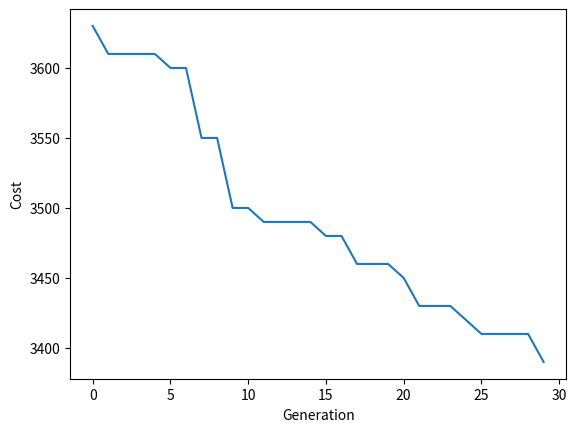

This chart was generated by the following Python code:
"""
[redacted]
Last Updated @ Jun 19, 2021
"""

import random
import numpy as np
import time
import matplotlib.pyplot as plt


def generate_random_N_paths(N, path_length):
    binary_N_paths = []
    for _ in range(N):
        # set the weights to initialize feasible solution faster
        one_path = random.choices(population=[0, 1], weights=[1-initial_prob, initial_prob], k=path_length)
        binary_N_paths.append(one_path)
    return np.array(binary_N_paths)

def decode_one_path(one_path):
    decoded = []
    i, previous_node = None, None
    for j, current_node in enumerate(one_path):
        # first node
        if i == previous_node == None:
            if current_node == 0:
                decoded.append([1, 0, 0, 0])
            else:
                decoded.append([0, 1, 0, 0])
        # all nodes after first node
        else:
            previous_path = decoded[i]
            assert sum(previous_path) == 1
            if previous_path[0] == 1: # A
                if current_node == 0: # A
                    decoded.append([1, 0, 0, 0])
                else: # B
                    decoded.append([0, 1, 0, 0])
            elif previous_path[1] == 1: # B
                if current_node == 0: # D
                    decoded.append([0, 0, 0, 1])
                else: # C
                    decoded.append([0, 0, 1, 0])
            elif previous_path[2] == 1: # C
                if current_node == 0: # A
                    decoded.append([1, 0, 0, 0])
                else: # B
                    decoded.append([0, 1, 0, 0])
            else:
                if current_node == 0: # D
                    decoded.append([0, 0, 0, 1])
                else: # C
                    decoded.append([0, 0, 1, 0])
        i, previous_node = j, current_node
    return np.array(decoded).T

def meet_demand(binary_N_paths):
    '''
    meet demand
    '''
    # get the link representation first
    directional_N_paths = [decode_one_path(one_path) for one_path in binary_N_paths]
    link = sum(directional_N_paths)
    # we hope every demand is met
    return np.greater_equal(link[1:3, :] * D, demand).all()

def rush_hour_constraint(binary_N_paths):
    '''
    during rush hours, one interval is not enough time to commute
    '''
    for one_path in binary_N_paths:
        if one_path[1] + one_path[2] == 2:
            print("r", end="")
            return False
        if one_path[2] + one_path[3] == 2:
            print("r", end="")
            return False
        if one_path[21] + one_path[22] == 2:
            print("r", end="")
            return False
    return True

def max_working_hour_constraint(binary_N_paths):
    '''
    make sure that no driver works more than a few hours continuously
    '''
    for one_path in binary_N_paths:
        num = 0
        for i, node in enumerate(one_path):
            num += node
            if i+1 == len(one_path):
                if num >= maxWorkingHour * intervalDuration:
                    print("w", end="")
                    return False
                return True
            if node == 1 and one_path[i+1] == 0:
                if num >= maxWorkingHour * intervalDuration:
                    print("w", end="")
                    return False
                num = 0

def check_feasibility(binary_N_paths, checkRushHour=False, checkMaxWorkingHour=False):
    '''
    s.t. constraints (make sure initial paths & crossover paths & mutated paths are feasible)
    constraint1: meet demand
    constraint2: during rush hours, one interval is not enough time to commute (optional)
    constraint3: make sure that no driver works more than a few hours continuously (optional)
    '''
    # print('binary_N_paths:\n', binary_N_paths)
    rushHour, maxWorkingHour = True, True
    if checkRushHour:
        rushHour = rush_hour_constraint(binary_N_paths)
    if checkMaxWorkingHour:
        maxWorkingHour = max_working_hour_constraint(binary_N_paths)
    demandFlag = meet_demand(binary_N_paths)
    if demandFlag == False:
        print("d", end="")
    return demandFlag and rushHour and maxWorkingHour

def fitness(binary_N_paths):
    """
    objective function ish -> natural selection to pick the good ones
    the lower the better!!
    """
    total_cost = 0
    for one_path in binary_N_paths:
        target_indices = np.where(one_path == 1)[0]
        if len(target_indices) == 0:
            duration_interval_num = 0
        else:
            duration_interval_num = int(target_indices[-1] - target_indices[0] + 1)
        if duration_interval_num == 0:
            total_cost += 0
        elif duration_interval_num * intervalDuration <= 5:
            total_cost += 90
        elif duration_interval_num * intervalDuration <= 7.5:
            total_cost += 180
        else:
            total_cost += (20 * intervalDuration) * duration_interval_num
    return total_cost

def generate_population(population_size):
    population, fitness_scores = [], []
    while len(population) < population_size:
        binary_N_paths = generate_random_N_paths(N, intervalNum)
        if check_feasibility(binary_N_paths):
            population.append(binary_N_paths)
            fitness_score = fitness(binary_N_paths)
            fitness_scores.append(fitness_score)
            continue
        else:
            print("i", end="")
    return np.array(population), np.array(fitness_scores)

def elitism(population, fitness_scores, elitism_cutoff=2):
    elite_indices = np.argpartition(np.array(fitness_scores), elitism_cutoff)[:elitism_cutoff]
    return population[elite_indices, :]

def crossover_mutation(population, fitness_scores, population_size, elitism_cutoff):
    """
    Randomly pick the good ones and cross them over
    """
    children = []
    while True:
        parents = random.choices(
            population=population,
            weights=[(max(fitness_scores) - score + 1)/(max(fitness_scores) * len(fitness_scores) - sum(fitness_scores) + len(fitness_scores)) for score in fitness_scores],
            k=2
        )
        kid1, kid2 = single_point_crossover(parents[0], parents[1])
        if kid1 is not None:
            kid1 = single_mutation(kid1)
            children.append(kid1)
        if len(children) == population_size - elitism_cutoff:
            return np.array(children)
        if kid2 is not None:
            kid2 = single_mutation(kid2)
            children.append(kid2)
        if len(children) == population_size - elitism_cutoff:
            return np.array(children)

def single_point_crossover(parent1, parent2):
    """
    Randomly pick the good ones and cross them over
    TODO: try multi-point
    TODO: try multi parents
    """
    assert parent1.size == parent2.size
    length = len(parent1)
    if length < 2:
        return parent1, parent2
    count = 0
    while count <= loop_limit:
        cut = random.randint(1, length - 1)
        kid1 = np.append(parent1[0:cut, :], parent2[cut:, :]).reshape((N, intervalNum))
        kid2 = np.append(parent2[0:cut, :], parent1[cut:, :]).reshape((N, intervalNum))
        if check_feasibility(kid1) and check_feasibility(kid2):
            return kid1, kid2
        elif check_feasibility(kid1) and not check_feasibility(kid2):
            return kid1, None
        elif not check_feasibility(kid1) and check_feasibility(kid2):
            return None, kid2
        else:
            print("c", end="")
        count += 1
    return parent1, parent2

def single_mutation(binary_N_paths):
    """
    Mutate only one node in one path for now
    """
    count = 0
    binary_N_paths_copy = binary_N_paths.copy()
    while count <= loop_limit:
        mutate_path = np.random.randint(0, N)
        mutate_node = np.random.randint(0, intervalNum)
        binary_N_paths_copy[mutate_path][mutate_node] = abs(1 - binary_N_paths_copy[mutate_path][mutate_node])
        if check_feasibility(binary_N_paths_copy):
            return binary_N_paths_copy
        else:
            print("m", end="")
        count += 1
    return binary_N_paths    

def result_stats(progress):
    """
    print important stats & visulize progress
    """
    print('**************************************************************')
    print("Progress of improvement:", progress)
    print("Improvement Rate:", abs(progress[-1] - progress[0])/progress[0])
    print('**************************************************************')
    plt.plot(progress, data=progress)
    plt.xlabel("Generation")
    plt.ylabel("Cost")
    plt.show()

def run_evolution(population_size, evolution_depth, elitism_cutoff):
    tic = time.time()
    # first initialize a population 
    population, population_fitnesses = generate_population(population_size)
    initialization_end = time.time()
    print('\nInitialization Done!', initialization_end - tic)
    print('Initial Min Cost:', min(population_fitnesses))
    # keep track of improvement
    progress = []
    # start evolving :)
    for i in range(evolution_depth):
        progress.append(min(population_fitnesses))
        print(f'----------------------------- generation {i + 1} Start! -----------------------------')
        elitism_begin = time.time()
        elites = elitism(population, population_fitnesses, elitism_cutoff)
        elitism_end = time.time()
        print('Elites selected!', elitism_end - elitism_begin)
        children_begin = time.time()
        children = crossover_mutation(population, population_fitnesses, population_size, elitism_cutoff)
        children_end = time.time()
        print('\nChildren created!', children_end - children_begin)
        population = np.concatenate([elites, children])
        population_fitnesses = [fitness(binary_N_paths) for binary_N_paths in population]
        evol_end = time.time()
        print("Min Cost:", min(population_fitnesses))
        print(f'----------------------------- generation {i + 1} evolved! {evol_end - elitism_begin} -----------------------------\n')
    result_stats(progress)

    # print best solution
    minIndex = population_fitnesses.index(min(population_fitnesses))
    print(population[minIndex])

    directional_N_paths = [decode_one_path(one_path) for one_path in population[minIndex]]
    link = sum(directional_N_paths)
    print(link)

if __name__ == "__main__":

    """initialization for genetic algo"""
    initial_prob = 0.8
    population_size = 20
    elitism_cutoff = 2
    loop_limit = 100
    evolution_depth = 30

    """initialization for buses"""
    # # of buses
    N = 11
    # #seats on each bus
    D = 40
    intervalDuration = 0.5
    demand = np.array([
        [114,106,132,132,117,83,57,52,13,8,18,13,26,3,13,10,0,0,0,0,0,3,0,0,0,0,0,0,0,0,0,0,0,0], 
        [0,0,0,0,0,0,14,2,0,7,12,7,9,5,7,7,12,9,32,39,53,35,30,18,60,44,60,53,90,58,78,71,35,55]
    ])
    intervalNum = demand.shape[-1]
    maxWorkingHour = 4

    # run main function
    run_evolution(population_size, evolution_depth, elitism_cutoff)
